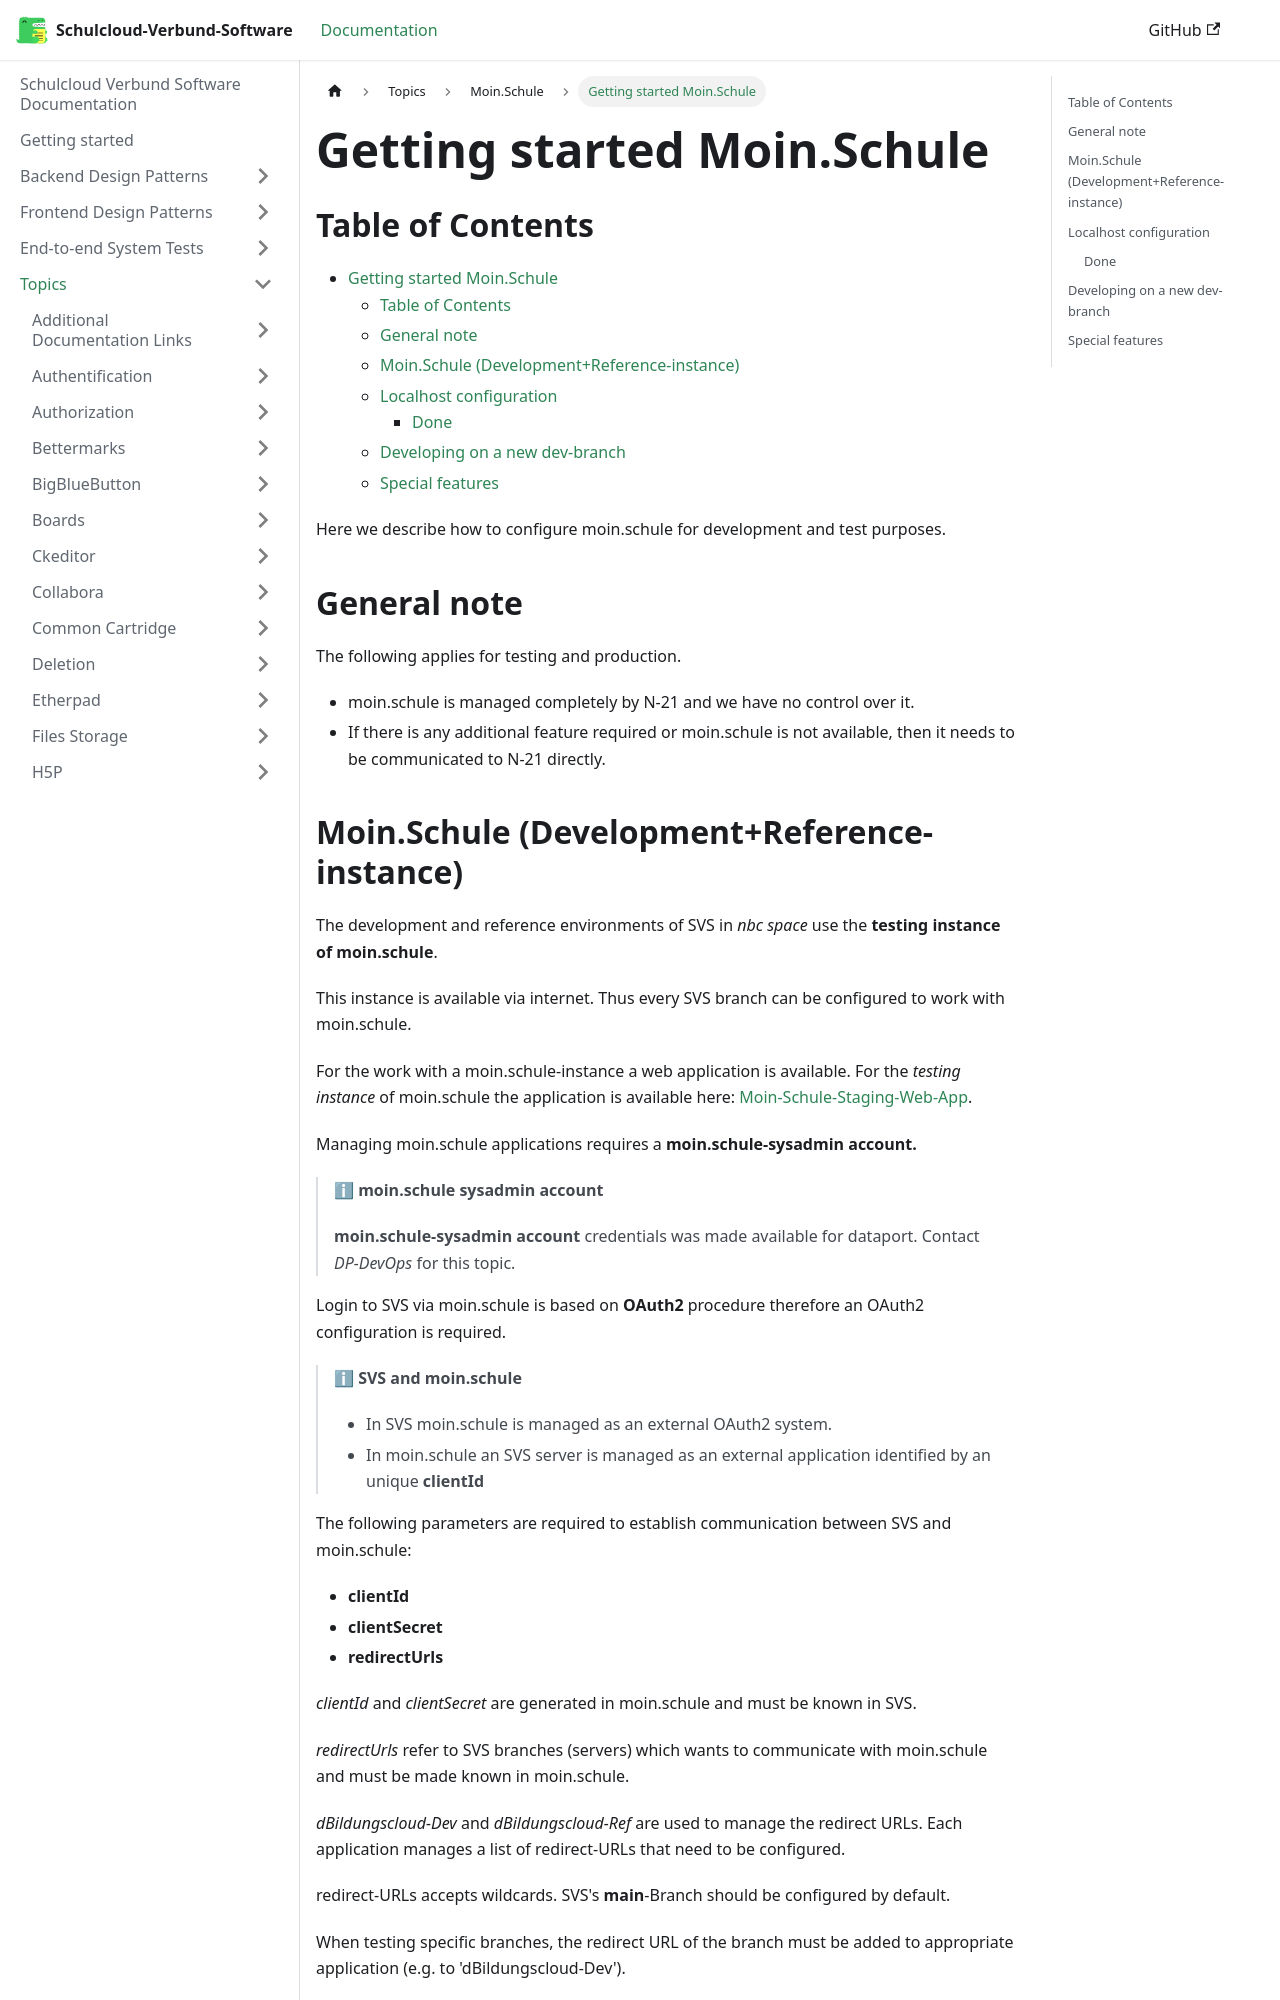

repository: hpi-schul-cloud/schulcloud-documentation · page: docs/topics/moin-punkt-schule/getting-started.html · generator: docusaurus

# Getting started Moin.Schule

## Table of Contents

- [Getting started Moin.Schule](./getting-started.md)
  - [Table of Contents](#table-of-contents)
  - [General note](#general-note)
  - [Moin.Schule (Development+Reference-instance)](#moinschule-developmentreference-instance)
  - [Localhost configuration](#localhost-configuration)
    - [Done](#done)
  - [Developing on a new dev-branch](#developing-on-a-new-dev-branch)
  - [Special features](#special-features)

Here we describe how to configure moin.schule for development and test purposes.

## General note

The following applies for testing and production.

- moin.schule is managed completely by N-21 and we have no control over it.
- If there is any additional feature required or moin.schule is not available, then it needs to be communicated to N-21 directly.
